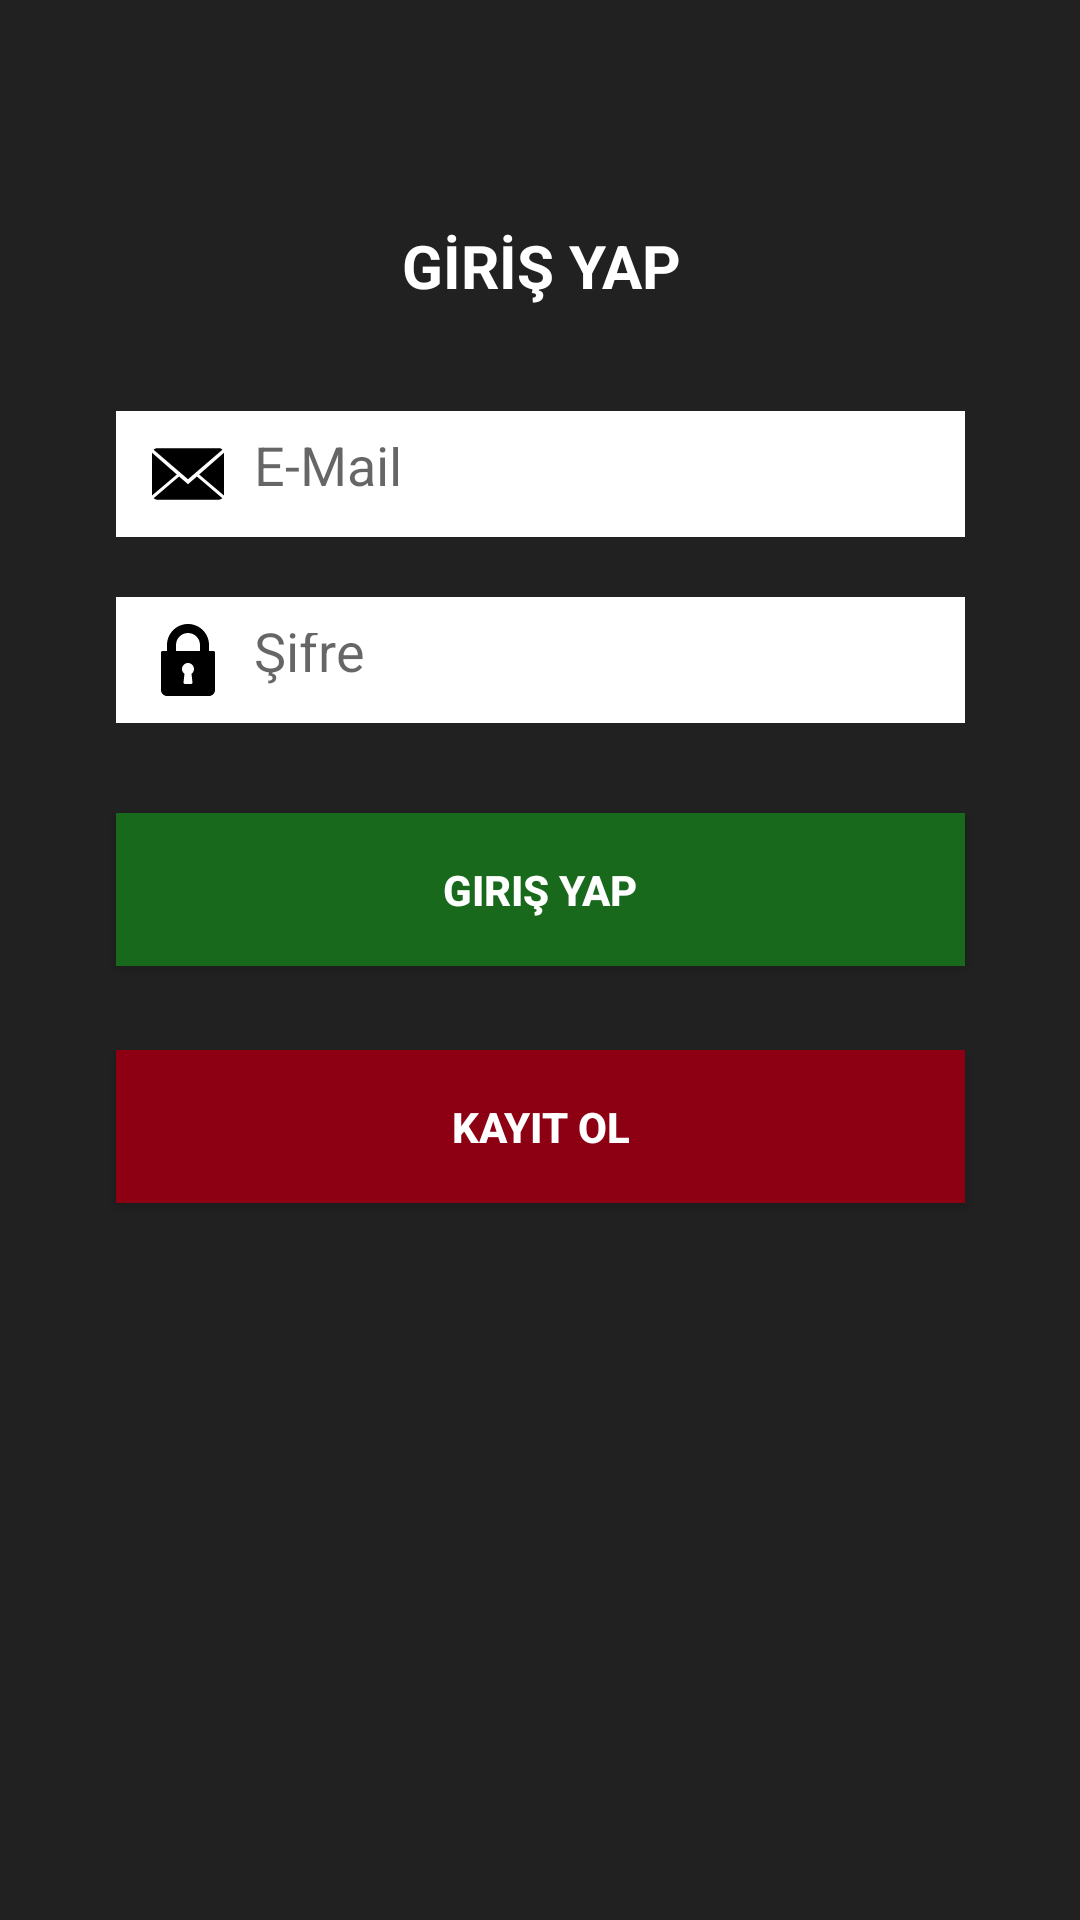

Reconstruct the res/layout file that produces this screen, plus the resources it refers to.
<!-- AndroidManifest.xml: application theme AppTheme -->
<!-- res/layout/activity_giris.xml -->
<?xml version="1.0" encoding="utf-8"?>
<android.support.constraint.ConstraintLayout
    xmlns:android="http://schemas.android.com/apk/res/android"
    xmlns:app="http://schemas.android.com/apk/res-auto"
    xmlns:tools="http://schemas.android.com/tools"
    android:layout_width="match_parent"
    android:layout_height="match_parent"
    android:background="@color/colorAccent"
    tools:context=".GirisActivity">

    <Button
        android:id="@+id/button"
        android:layout_width="283dp"
        android:layout_height="51dp"
        android:layout_marginTop="30dp"
        android:background="#19691c"
        android:text="Giriş Yap"
        android:textColor="#fff"
        android:textStyle="bold"
        app:layout_constraintEnd_toEndOf="parent"
        app:layout_constraintHorizontal_bias="0.504"
        app:layout_constraintStart_toStartOf="parent"
        app:layout_constraintTop_toBottomOf="@+id/etsifre" />

    <Button
        android:id="@+id/button3"
        android:layout_width="283dp"
        android:layout_height="51dp"
        android:layout_marginTop="28dp"
        android:background="#8d0013"
        android:text="Kayıt Ol"
        android:textColor="#fff"
        android:textStyle="bold"
        app:layout_constraintEnd_toEndOf="parent"
        app:layout_constraintHorizontal_bias="0.504"
        app:layout_constraintStart_toStartOf="parent"
        app:layout_constraintTop_toBottomOf="@+id/button" />

    <EditText
        android:id="@+id/etsifre"
        android:layout_width="283dp"
        android:layout_height="42dp"
        android:layout_marginTop="20dp"
        android:background="#fff"
        android:drawableLeft="@drawable/ic_password"
        android:drawablePadding="10dp"
        android:ems="10"
        android:hint="Şifre"
        android:inputType="textPersonName"
        android:padding="12dp"
        app:layout_constraintEnd_toEndOf="parent"
        app:layout_constraintHorizontal_bias="0.504"
        app:layout_constraintStart_toStartOf="parent"
        app:layout_constraintTop_toBottomOf="@+id/etmail" />

    <EditText
        android:id="@+id/etmail"
        android:layout_width="283dp"
        android:layout_height="42dp"
        android:layout_marginTop="30dp"
        android:background="#fff"
        android:drawableLeft="@drawable/ic_email"
        android:drawablePadding="10dp"
        android:ems="10"
        android:hint="E-Mail"
        android:inputType="textPersonName"
        android:padding="12dp"
        app:layout_constraintEnd_toEndOf="parent"
        app:layout_constraintHorizontal_bias="0.504"
        app:layout_constraintStart_toStartOf="parent"
        app:layout_constraintTop_toBottomOf="@+id/textView7" />

    <TextView
        android:id="@+id/textView7"
        android:layout_width="191dp"
        android:layout_height="37dp"
        android:layout_marginTop="70dp"
        android:gravity="center"
        android:text="GİRİŞ YAP"
        android:textColor="#fff"
        android:textSize="20dp"
        android:textStyle="bold"
        app:layout_constraintEnd_toEndOf="parent"
        app:layout_constraintHorizontal_bias="0.502"
        app:layout_constraintStart_toStartOf="parent"
        app:layout_constraintTop_toTopOf="parent" />
</android.support.constraint.ConstraintLayout>
<!-- resources referenced by this layout -->
<resources>
  <color name="colorAccent">#212121</color>
  <!-- drawable ic_email (drawable) -->
  <vector android:height="24dp" android:viewportHeight="14.0"
      android:viewportWidth="14.0" android:width="24dp" xmlns:android="http://schemas.android.com/apk/res/android">
      <path android:fillColor="#000" android:pathData="M7,9L5.268,7.484l-4.952,4.245C0.496,11.896 0.739,12 1.007,12h11.986c0.267,0 0.509,-0.104 0.688,-0.271L8.732,7.484L7,9z"/>
      <path android:fillColor="#000" android:pathData="M13.684,2.271C13.504,2.103 13.262,2 12.993,2H1.007C0.74,2 0.498,2.104 0.318,2.273L7,8L13.684,2.271z"/>
      <path android:fillColor="#000" android:pathData="M0,2.878l0,8.308l4.833,-4.107z"/>
      <path android:fillColor="#000" android:pathData="M9.167,7.079l4.833,4.107l0,-8.311z"/>
  </vector>
  <!-- drawable ic_password (drawable) -->
  <vector android:height="24dp" android:viewportHeight="512.0"
      android:viewportWidth="512.0" android:width="24dp" xmlns:android="http://schemas.android.com/apk/res/android">
      <path android:fillColor="#000" android:pathData="M437.3,192h-32v-42.7C405.3,67 338.3,0 256,0S106.7,67 106.7,149.3V192h-32C68.8,192 64,196.8 64,202.7v266.7C64,492.9 83.1,512 106.7,512h298.7C428.9,512 448,492.9 448,469.3V202.7C448,196.8 443.2,192 437.3,192zM287.9,414.8c0.3,3 -0.6,6 -2.7,8.3c-2,2.3 -4.9,3.6 -7.9,3.6h-42.7c-3,0 -5.9,-1.3 -7.9,-3.6c-2,-2.3 -3,-5.3 -2.7,-8.3l6.7,-60.5c-10.9,-7.9 -17.5,-20.5 -17.5,-34.3c0,-23.5 19.1,-42.7 42.7,-42.7s42.7,19.1 42.7,42.7c0,13.8 -6.5,26.4 -17.5,34.3L287.9,414.8zM341.3,192H170.7v-42.7C170.7,102.3 208.9,64 256,64s85.3,38.3 85.3,85.3V192z"/>
  </vector>
  <style name="AppTheme" parent="Theme.AppCompat.Light.DarkActionBar">
          <item name="colorPrimary">@color/colorPrimary</item>
          <item name="colorPrimaryDark">@color/colorPrimaryDark</item>
          <item name="colorAccent">@color/colorAccent</item>
          <item name="colorControlNormal">#fff</item>
          
      </style>
  <color name="colorPrimary">#37474F</color>
  <color name="colorPrimaryDark">#263238</color>
</resources>
